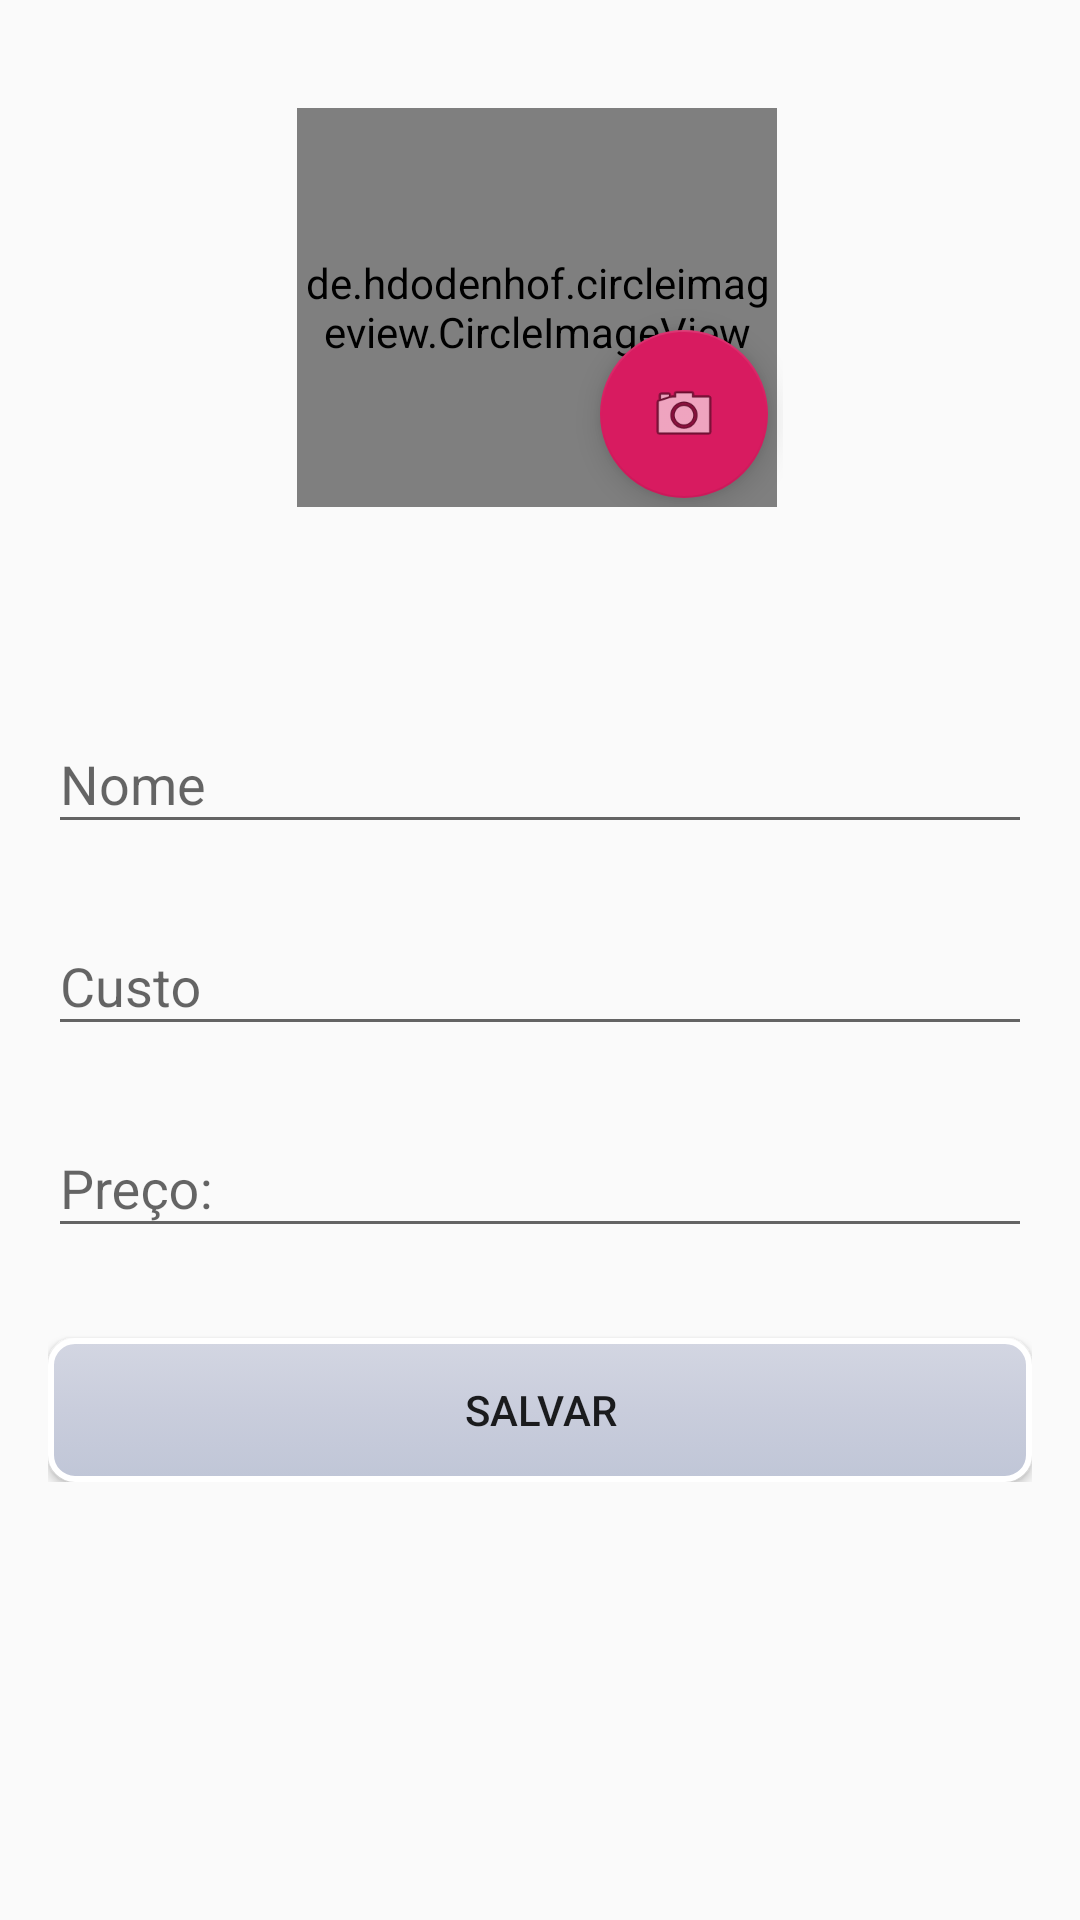

Write the Android layout XML for this screen, with the resource values it uses.
<!-- AndroidManifest.xml: application theme AppTheme -->
<!-- res/layout/fragment_cadastro_produto.xml -->
<ScrollView xmlns:android="http://schemas.android.com/apk/res/android"
    android:layout_width="match_parent"
    android:layout_height="match_parent">

<androidx.coordinatorlayout.widget.CoordinatorLayout
    xmlns:app="http://schemas.android.com/apk/res-auto"
    android:layout_width="match_parent"
    android:layout_height="match_parent"
    android:fitsSystemWindows="true">

    <LinearLayout
        android:layout_width="match_parent"
        android:layout_height="match_parent"
        android:padding="16dp"
        android:orientation="vertical"
        app:layout_behavior="com.google.android.material.behavior.HideBottomViewOnScrollBehavior">

        <RelativeLayout
            android:id="@+id/relativeLayout4"
            android:layout_width="162dp"
            android:layout_height="133dp"
            android:layout_gravity="center"
            android:layout_marginTop="20dp">

            <de.hdodenhof.circleimageview.CircleImageView
                android:id="@+id/imageView3"
                android:layout_width="160dp"
                android:layout_height="match_parent"
                android:layout_alignParentStart="true"
                android:layout_alignParentTop="true"
                android:layout_alignParentEnd="true"
                android:layout_marginStart="0dp"
                android:layout_marginTop="0dp"
                android:layout_marginEnd="2dp"
                android:src="@drawable/produto" />

            <com.google.android.material.floatingactionbutton.FloatingActionButton
                android:id="@+id/editFoto"
                android:layout_width="wrap_content"
                android:layout_height="wrap_content"
                android:layout_alignParentEnd="true"
                android:layout_alignParentBottom="true"
                android:layout_gravity="bottom|end"
                android:layout_marginEnd="5dp"
                android:layout_marginBottom="3dp"
                app:srcCompat="@android:drawable/ic_menu_camera" />

        </RelativeLayout>


        <com.google.android.material.textfield.TextInputLayout
            android:layout_width="match_parent"
            android:layout_height="wrap_content"
            android:layout_marginTop="60dp">
            <EditText
                android:id="@+id/editNomeProduto"
                android:layout_width="match_parent"
                android:layout_height="wrap_content"
                android:inputType="text|textCapSentences"
                android:maxLines="1"
                android:hint="@string/cadastroProdutoNomeProduto"/>
        </com.google.android.material.textfield.TextInputLayout>

        <com.google.android.material.textfield.TextInputLayout
            android:layout_width="match_parent"
            android:layout_height="wrap_content"
            android:layout_marginTop="15dp">
            <EditText
                android:id="@+id/editCustoProduto"
                android:layout_width="match_parent"
                android:layout_height="wrap_content"
                android:inputType="numberDecimal|textCapSentences"
                android:maxLines="1"
                android:hint="@string/cadastroProdutoCusto"/>
        </com.google.android.material.textfield.TextInputLayout>
        <com.google.android.material.textfield.TextInputLayout
            android:layout_width="match_parent"
            android:layout_height="wrap_content"
            android:layout_marginTop="15dp">
            <EditText
                android:id="@+id/editTextValorVenda"
                android:layout_width="match_parent"
                android:layout_height="wrap_content"
                android:inputType="numberDecimal|textCapSentences"
                android:maxLines="1"
                android:hint="@string/cadastroProdutoPreco"/>
        </com.google.android.material.textfield.TextInputLayout>




        <Button
            android:id="@+id/btnSalvar"
            android:layout_width="match_parent"
            android:layout_height="wrap_content"
            android:background="@drawable/btn_customizado"
            android:layout_marginTop="30dp"
            android:text="Salvar"/>


    </LinearLayout>
    <ProgressBar
        android:id="@+id/progressBar_cyclic"
        android:layout_width="wrap_content"
        android:layout_height="wrap_content"
        android:minHeight="50dp"
        android:minWidth="50dp"
        android:layout_gravity="center"
        android:visibility="gone"
        android:layout_centerVertical="true"
        android:layout_centerHorizontal="true" />
</androidx.coordinatorlayout.widget.CoordinatorLayout>
</ScrollView>
<!-- resources referenced by this layout -->
<resources>
  <!-- drawable btn_customizado (drawable) -->
  <?xml version="1.0" encoding="utf-8"?>
  
  <selector xmlns:android="http://schemas.android.com/apk/res/android">
  <item
      android:state_enabled="false"
      android:drawable="@drawable/btn_disabled"/>
  <item
      android:state_pressed="true"
      android:state_enabled="true"
      android:drawable="@drawable/btn_pressed"/>
  <item
      android:state_enabled="true"
      android:drawable="@drawable/btn_enabled"/>
  
  </selector>
  <string name="cadastroProdutoCusto">Custo</string>
  <string name="cadastroProdutoNomeProduto">Nome</string>
  <string name="cadastroProdutoPreco">Preço:</string>
  <style name="AppTheme" parent="Theme.AppCompat.Light.NoActionBar">
          
          <item name="colorPrimary">#4169E1</item>
          <item name="colorPrimaryDark">@color/colorPrimaryDark</item>
          <item name="colorAccent">@color/colorAccent</item>
          <item name="windowActionModeOverlay">true</item>
          <item name="actionModeBackground">@color/colorTheme</item>
      </style>
  <!-- drawable btn_disabled (drawable) -->
  <?xml version="1.0" encoding="utf-8"?>
  
  <shape xmlns:android="http://schemas.android.com/apk/res/android" android:shape="rectangle">
      <gradient
          android:startColor="#d6d9e5"
          android:centerColor="#e3e5ec"
          android:endColor="#d3d5de"
          android:angle="90" />
  
      <padding
          android:left="7dp"
          android:top="7dp"
          android:right="7dp"
          android:bottom="7dp" />
  
      <stroke
          android:width="2dip"
          android:color="#FFFFFF"/>
  
      <corners android:radius="8dp"/>
  
  
  
  </shape>
  <!-- drawable btn_pressed (drawable) -->
  <?xml version="1.0" encoding="utf-8"?>
  
  <shape xmlns:android="http://schemas.android.com/apk/res/android" android:shape="rectangle">
      <gradient
          android:startColor="#d3d6e2"
          android:centerColor="#d3d6e2"
          android:endColor="#bdc3d7"
          android:angle="90" />
  
      <padding
          android:left="7dp"
          android:top="7dp"
          android:right="7dp"
          android:bottom="7dp" />
  
      <stroke
          android:width="2dip"
          android:color="#FFFFFF"/>
  
      <corners android:radius="8dp"/>
  
  
  
  </shape>
  <!-- drawable btn_enabled (drawable) -->
  <?xml version="1.0" encoding="utf-8"?>
  
  <shape xmlns:android="http://schemas.android.com/apk/res/android" android:shape="rectangle">
      <gradient
          android:startColor="#c0c6d7"
          android:centerColor="#c9cddc"
          android:endColor="#d3d6e2"
          android:angle="90" />
  
      <padding
          android:left="7dp"
          android:top="7dp"
          android:right="7dp"
          android:bottom="7dp" />
  
      <stroke
          android:width="2dip"
          android:color="#FFFFFF"/>
  
      <corners android:radius="8dp"/>
  
  
  
  </shape>
  <color name="colorPrimaryDark">#00574B</color>
  <color name="colorAccent">#D81B60</color>
  <color name="colorTheme">#4169E1</color>
</resources>
